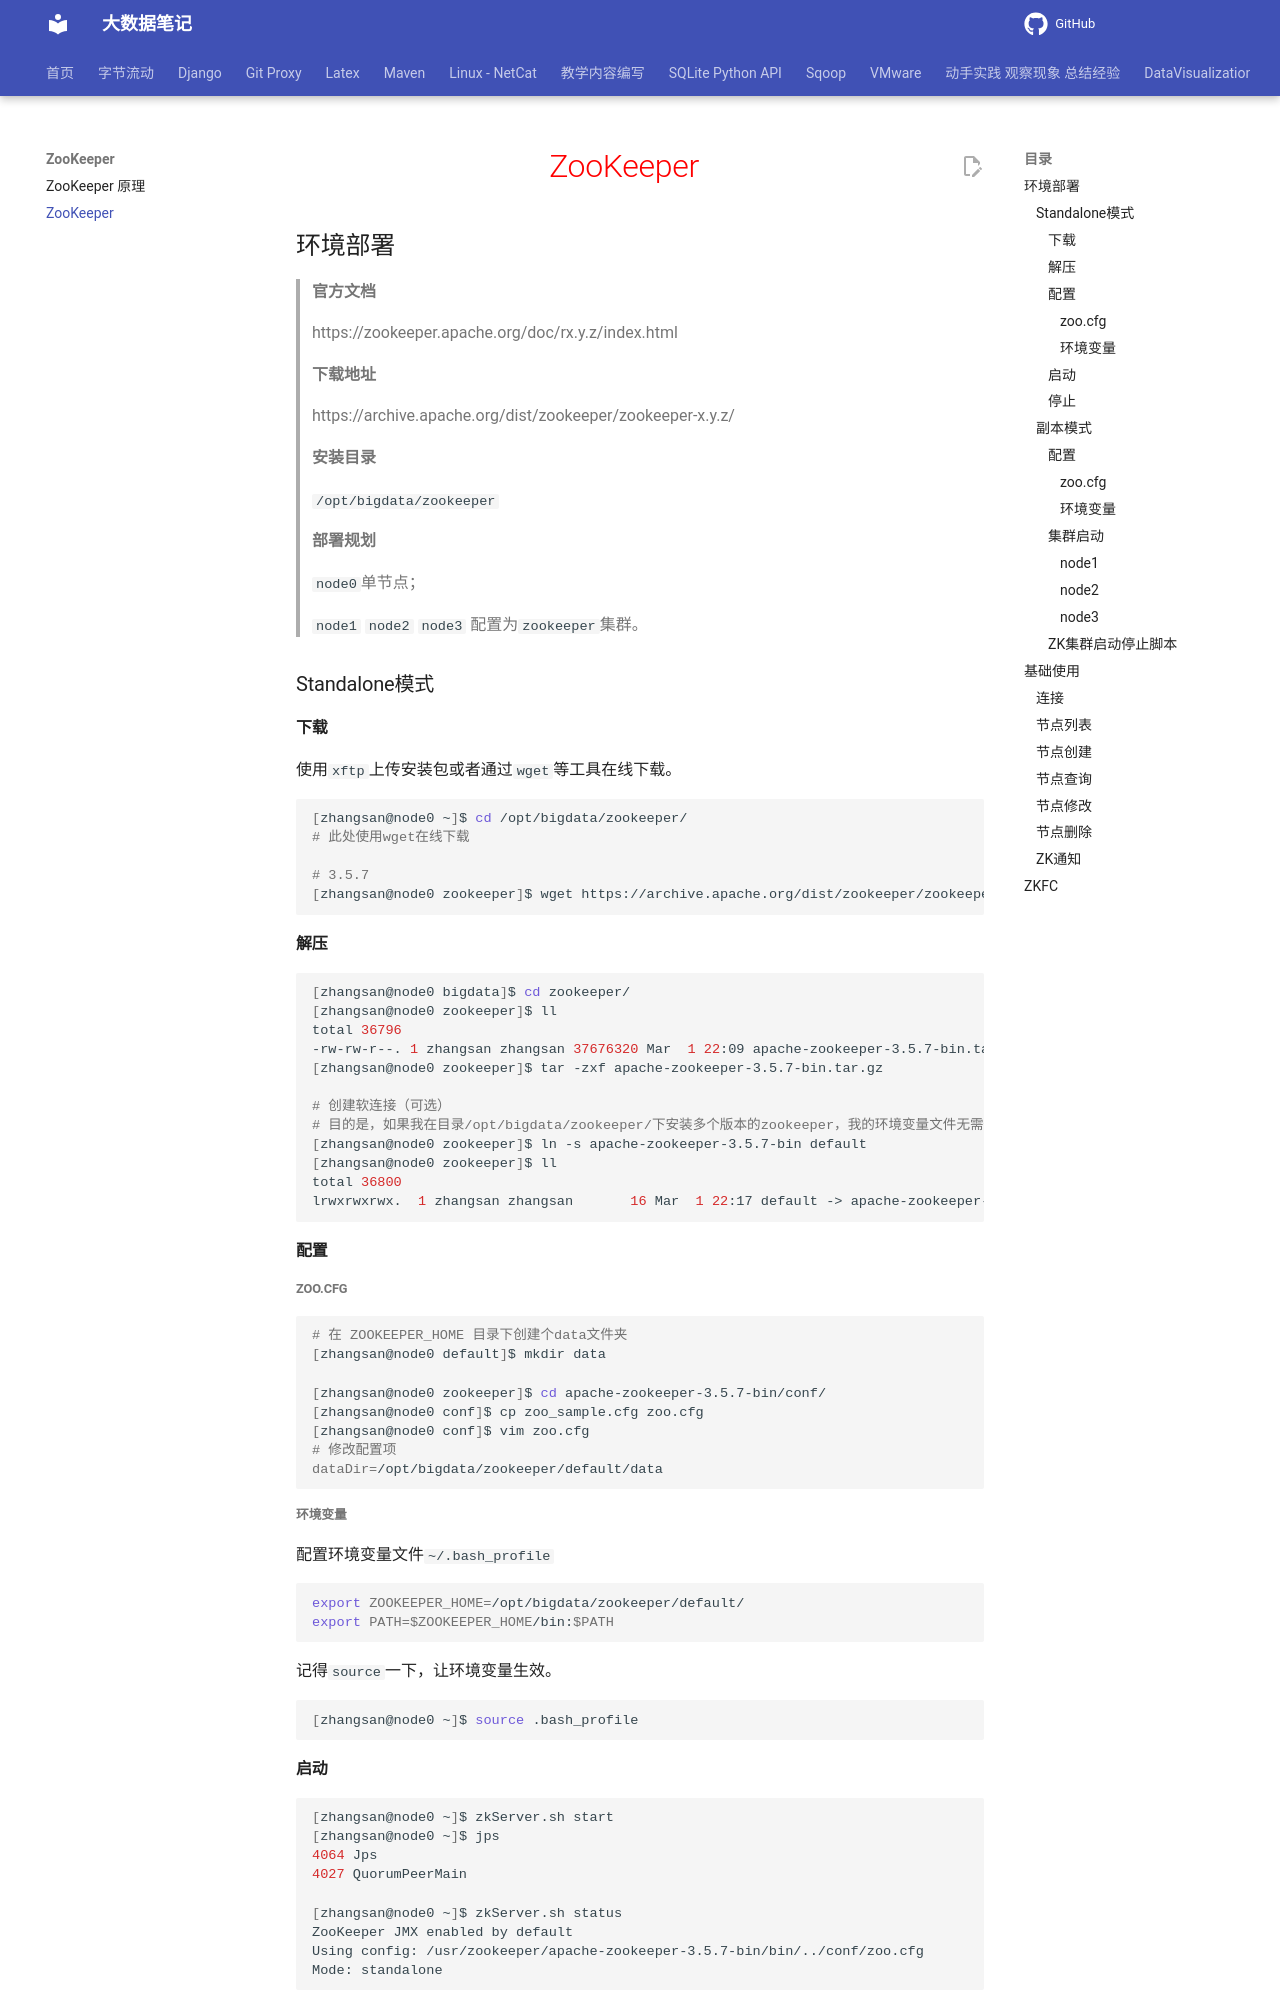

repository: QingYuanQu/studybigdata · page: ZooKeeper/Zookeeper/index.html · generator: mkdocs

---
title: ZooKeeper
date: 2022-03-23 15:55:26
categories:
- ZooKeeper
---
<h1 style="color:red; text-align:center">ZooKeeper</h1>

## 环境部署

> **官方文档**
>
> https://zookeeper.apache.org/doc/rx.y.z/index.html
>
> **下载地址**
>
> https://archive.apache.org/dist/zookeeper/zookeeper-x.y.z/
>
> **安装目录**
>
> `/opt/bigdata/zookeeper`
>
> **部署规划**
>
> `node0`单节点；
>
> `node1` `node2` `node3`  配置为`zookeeper`集群。



### Standalone模式

#### 	下载

使用`xftp`上传安装包或者通过`wget`等工具在线下载。

```shell
[zhangsan@node0 ~]$ cd /opt/bigdata/zookeeper/
# 此处使用wget在线下载

# 3.5.7
[zhangsan@node0 zookeeper]$ wget https://archive.apache.org/dist/zookeeper/zookeeper-3.5.7/apache-zookeeper-3.5.7-bin.tar.gz
```

#### 解压

```shell
[zhangsan@node0 bigdata]$ cd zookeeper/
[zhangsan@node0 zookeeper]$ ll
total 36796
-rw-rw-r--. 1 zhangsan zhangsan 37676320 Mar  1 22:09 apache-zookeeper-3.5.7-bin.tar.gz
[zhangsan@node0 zookeeper]$ tar -zxf apache-zookeeper-3.5.7-bin.tar.gz 

# 创建软连接（可选）
# 目的是，如果我在目录/opt/bigdata/zookeeper/下安装多个版本的zookeeper，我的环境变量文件无需修改，只需要修改default软连接的指向，让其指向我想使用的版本。
[zhangsan@node0 zookeeper]$ ln -s apache-zookeeper-3.5.7-bin default
[zhangsan@node0 zookeeper]$ ll
total 36800
lrwxrwxrwx.  1 zhangsan zhangsan       16 Mar  1 22:17 default -> apache-zookeeper-3.5.7-bin
```

#### 	配置

##### zoo.cfg

```shell
# 在 ZOOKEEPER_HOME 目录下创建个data文件夹
[zhangsan@node0 default]$ mkdir data

[zhangsan@node0 zookeeper]$ cd apache-zookeeper-3.5.7-bin/conf/
[zhangsan@node0 conf]$ cp zoo_sample.cfg zoo.cfg
[zhangsan@node0 conf]$ vim zoo.cfg 
# 修改配置项
dataDir=/opt/bigdata/zookeeper/default/data 
```

##### 环境变量

配置环境变量文件`~/.bash_profile`

```shell
export ZOOKEEPER_HOME=/opt/bigdata/zookeeper/default/
export PATH=$ZOOKEEPER_HOME/bin:$PATH
```

记得`source`一下，让环境变量生效。

```shell
[zhangsan@node0 ~]$ source .bash_profile 
```
